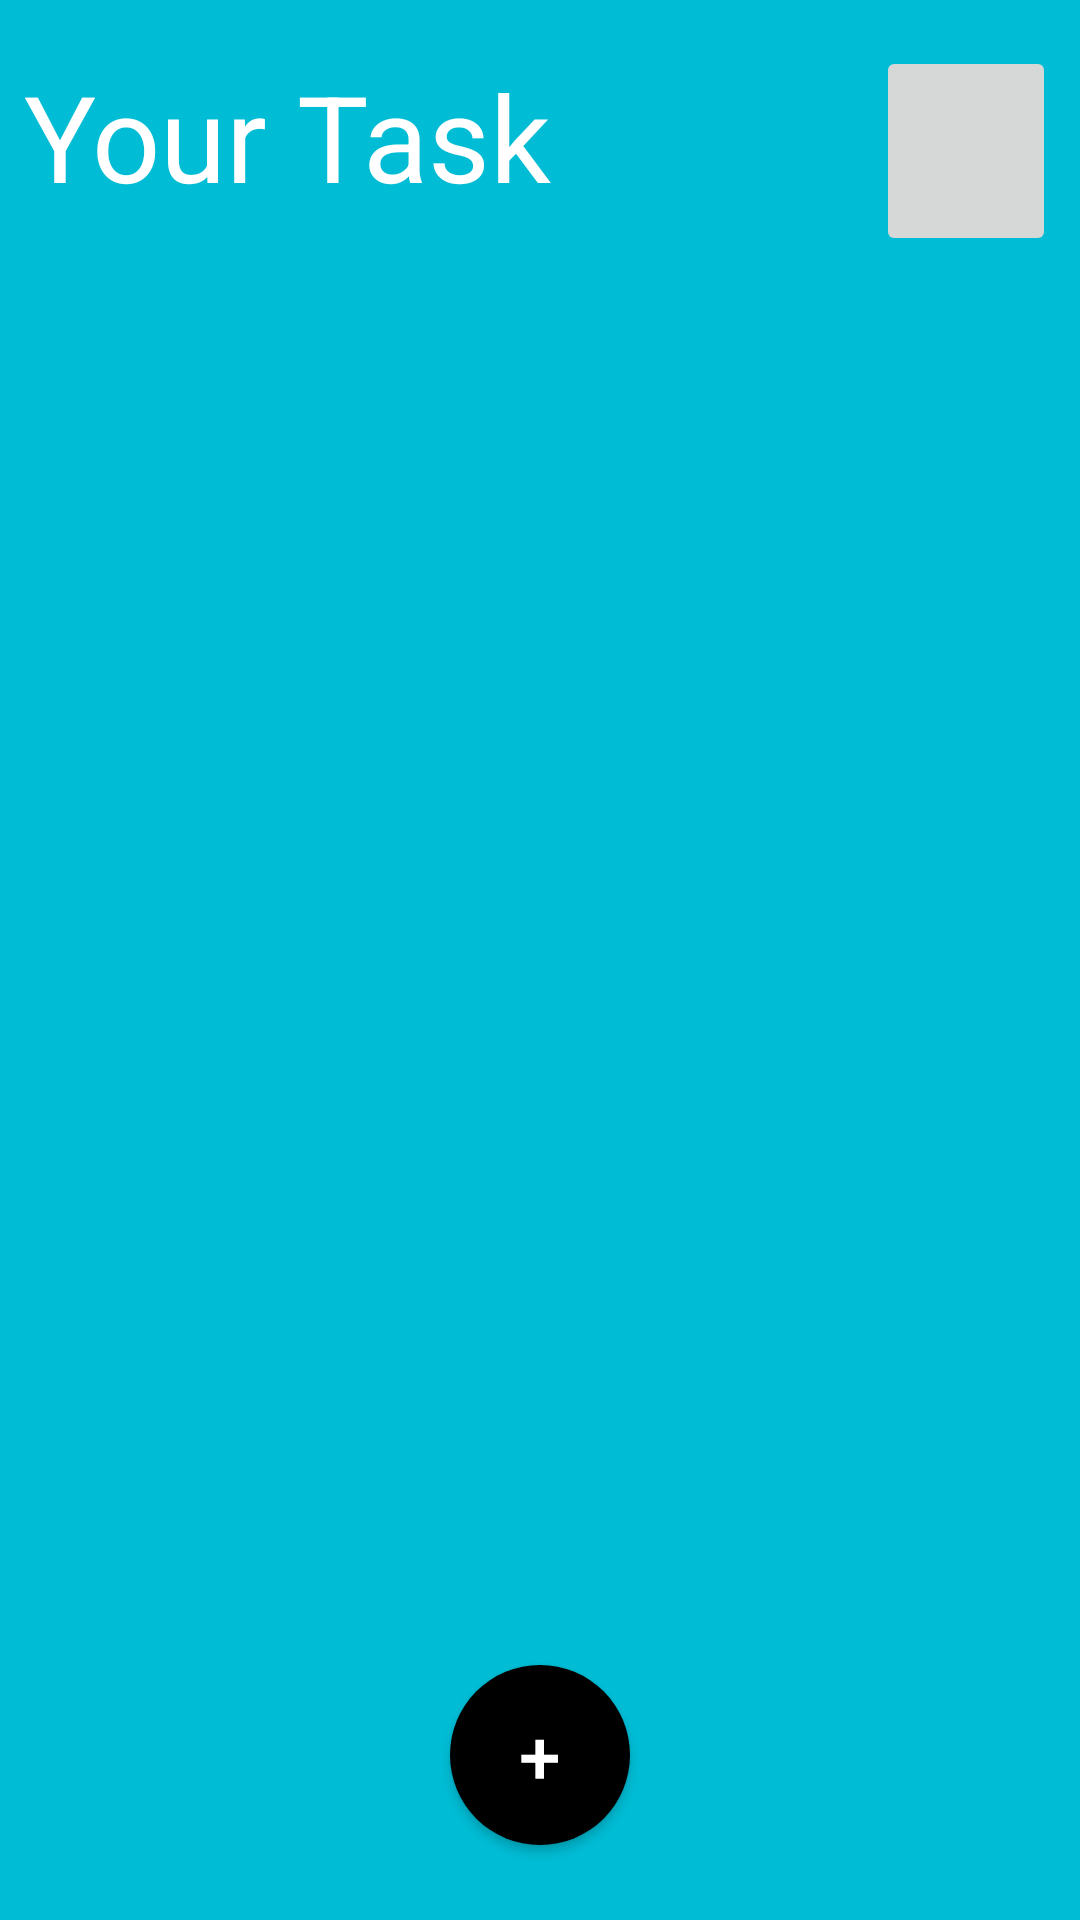

The Android layout XML behind this screen, and the referenced resources:
<!-- AndroidManifest.xml: application theme Theme.TODOAPPUSINGKOTLINANDROOMDATABASE -->
<!-- res/layout/activity_main.xml -->
<?xml version="1.0" encoding="utf-8"?>
<LinearLayout xmlns:android="http://schemas.android.com/apk/res/android"
    xmlns:app="http://schemas.android.com/apk/res-auto"
    xmlns:tools="http://schemas.android.com/tools"
    android:layout_width="match_parent"
    android:layout_height="match_parent"
    android:background="#00BCD4"
    android:orientation="vertical"
    tools:context=".MainActivity">

    <LinearLayout
        android:layout_width="match_parent"
        android:layout_height="wrap_content"
        android:layout_margin="8dp"
        android:gravity="center"
        android:orientation="horizontal">

        <TextView
            android:layout_width="0dp"
            android:layout_height="wrap_content"
            android:layout_weight="1"
            android:fontFamily="sans-serif"
            android:text="Your Task"
            android:textColor="@color/white"
            android:textSize="40sp" />


 <ImageButton
     android:layout_width="60dp"
     android:layout_height="70dp"
     android:id="@+id/deleteAll"
    android:layout_marginTop="5dp"
     android:src="@drawable/delete"/>



    </LinearLayout>

    <FrameLayout
        android:layout_width="match_parent"
        android:layout_height="match_parent">

        <androidx.recyclerview.widget.RecyclerView
            android:id="@+id/recycler_view"
            android:layout_width="match_parent"
            android:layout_height="match_parent"
           tools:listitem="@layout/view_layout"/>

        <Button
            android:id="@+id/add"
            android:layout_width="60dp"
            android:layout_height="60dp"
            android:layout_gravity="center|bottom"
            android:layout_marginBottom="25dp"
            android:background="@drawable/circular_button"
            android:text="+"
            android:textColor="@color/white"
            android:textSize="25sp" />
    </FrameLayout>
</LinearLayout>
<!-- res/layout/view_layout.xml (included above) -->
<?xml version="1.0" encoding="utf-8"?>
<LinearLayout xmlns:android="http://schemas.android.com/apk/res/android"
    android:layout_width="match_parent"
    android:layout_height="wrap_content"
    xmlns:app="http://schemas.android.com/apk/res-auto"
    android:padding="7dp">
    <androidx.cardview.widget.CardView
        android:id="@+id/cardView"
        android:layout_width="match_parent"
        android:layout_height="wrap_content"
        android:elevation="3dp"
        android:backgroundTint="#0689F1"
        app:cardCornerRadius="10dp">
        <LinearLayout
            android:id="@+id/mylayout"
            android:layout_width="match_parent"
            android:layout_height="match_parent"
            android:padding="10dp"
            android:orientation="vertical">
            <TextView
                android:id="@+id/title"
                android:layout_width="match_parent"
                android:layout_height="wrap_content"
                android:text="your task will go here"
                android:textStyle="bold"
                android:textSize="24sp"
                android:textColor="@color/white"
                android:fontFamily="sans-serif"/>
            <TextView
                android:id="@+id/priority"
                android:layout_width="wrap_content"
                android:layout_height="wrap_content"
                android:text="Priority - High"
                android:textSize="15sp"
                android:layout_marginTop="5dp"
                android:textColor="@color/white"
                android:fontFamily="sans-serif"/>
        </LinearLayout>
    </androidx.cardview.widget.CardView>
</LinearLayout>
<!-- resources referenced by this layout -->
<resources>
  <!-- drawable circular_button (drawable) -->
  <?xml version="1.0" encoding="utf-8"?>
      <ripple xmlns:android="http://schemas.android.com/apk/res/android"
          android:color="@color/black">
          <item>
              <shape android:shape="oval">
                  <solid android:color="@color/black" />
              </shape>
          </item>
      </ripple>
  <style name="Theme.TODOAPPUSINGKOTLINANDROOMDATABASE" parent="Base.Theme.TODOAPPUSINGKOTLINANDROOMDATABASE" />
  <style name="Base.Theme.TODOAPPUSINGKOTLINANDROOMDATABASE" parent="Theme.Material3.DayNight.NoActionBar">
          
           <item name="colorPrimary">#56B7E3</item>
      </style>
  <!-- not gathered from this repository: default colours our renderer supplied (Android Studio template values) -->
  <color name="black">#FF000000</color>
  <color name="white">#FFFFFFFF</color>
</resources>
